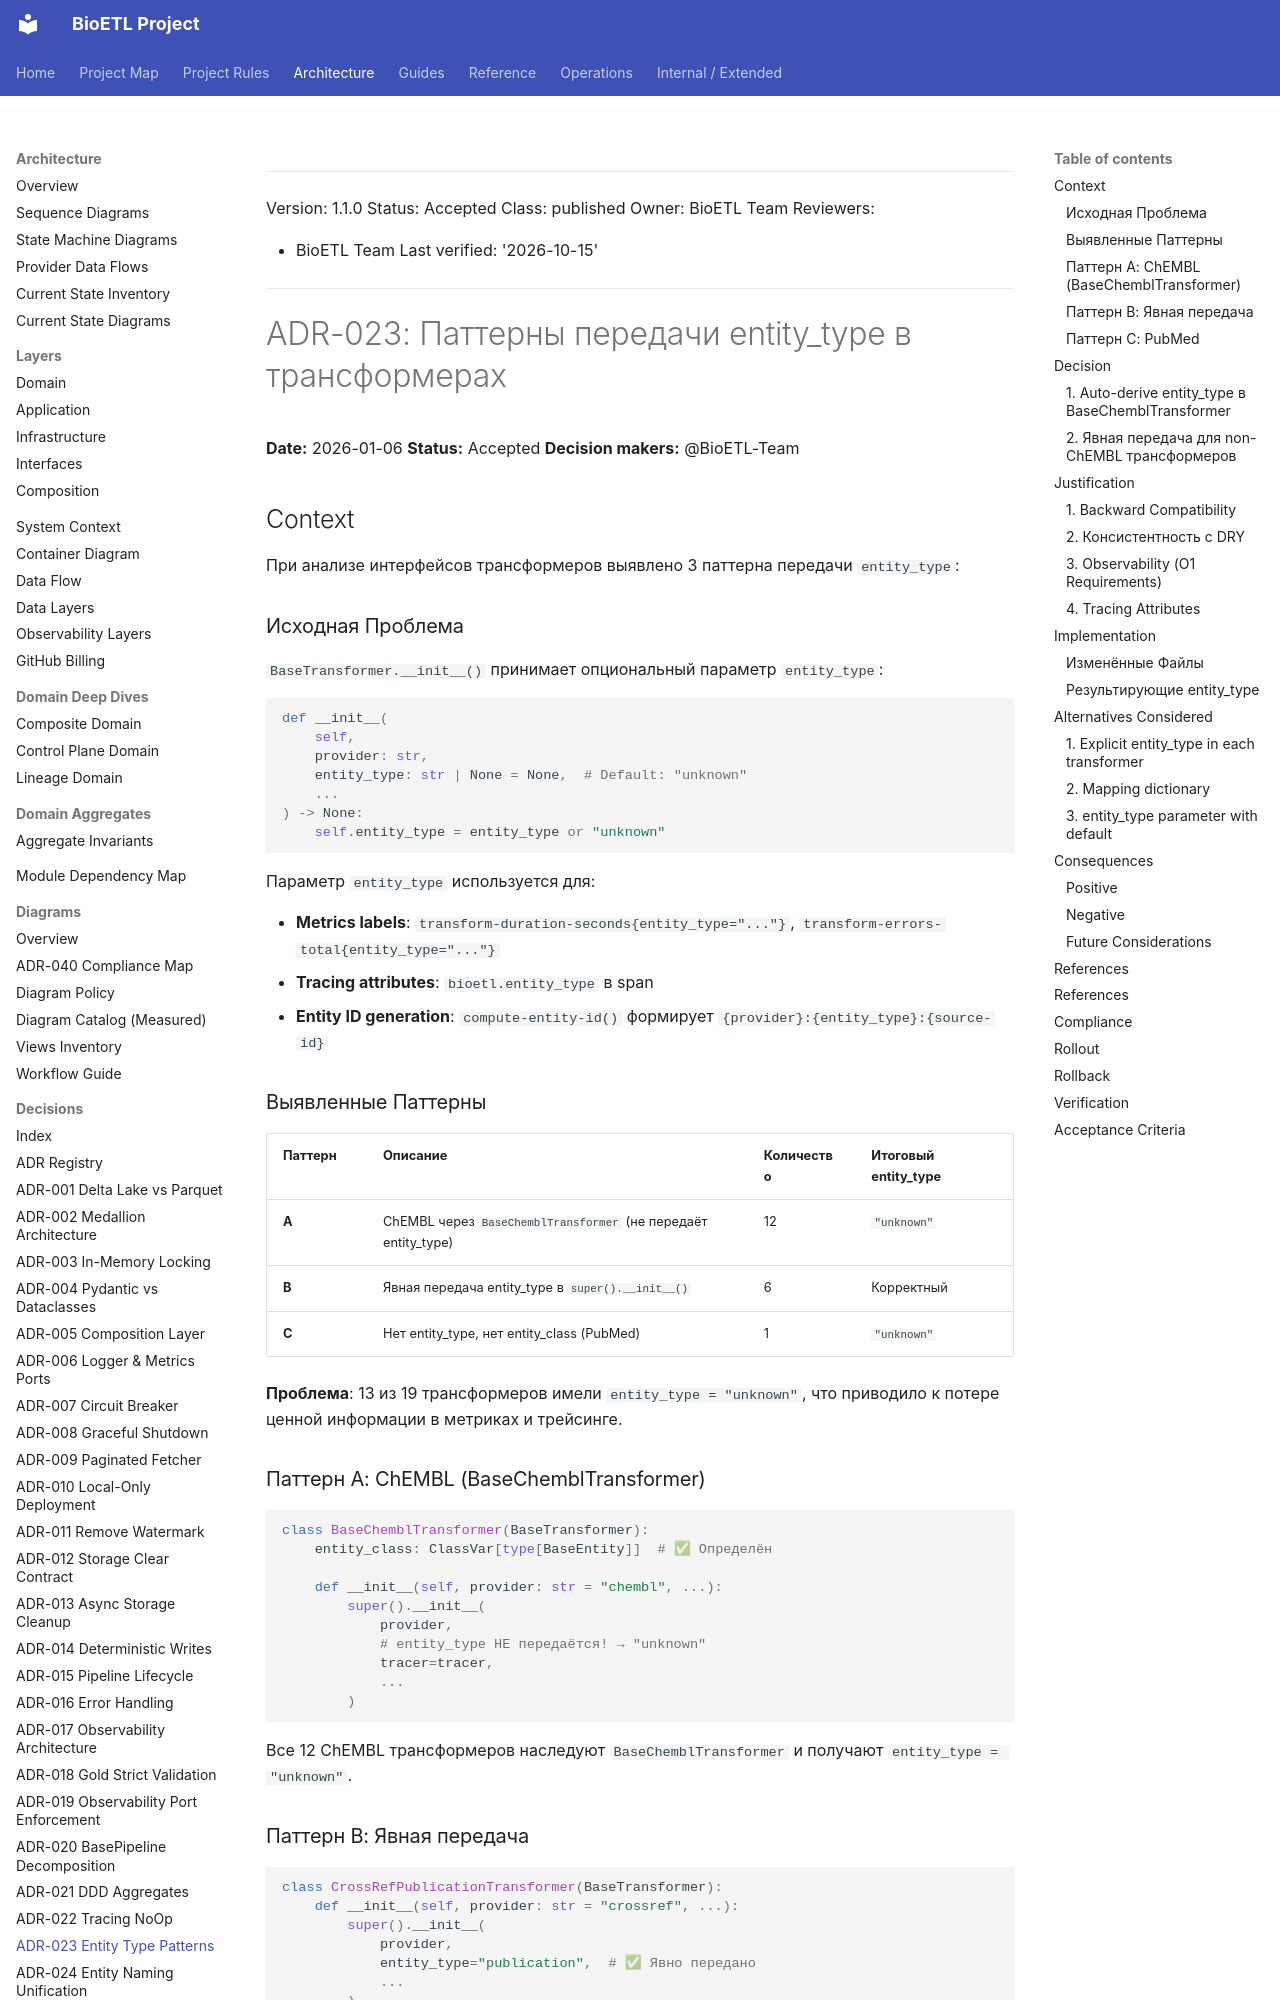

repository: SatoryKono/BioactivityDataAcquisition · page: 02-architecture/decisions/ADR-023-entity-type-patterns/index.html · generator: mkdocs

______________________________________________________________________

Version: 1.1.0
Status: Accepted
Class: published
Owner: BioETL Team
Reviewers:

- BioETL Team
  Last verified: '2026-10-15'

______________________________________________________________________

# ADR-023: Паттерны передачи entity_type в трансформерах

**Date:** 2026-01-06
**Status:** Accepted
**Decision makers:** @BioETL-Team

## Context

При анализе интерфейсов трансформеров выявлено 3 паттерна передачи `entity_type`:

### Исходная Проблема

`BaseTransformer.__init__()` принимает опциональный параметр `entity_type`:

```python
def __init__(
    self,
    provider: str,
    entity_type: str | None = None,  # Default: "unknown"
    ...
) -> None:
    self.entity_type = entity_type or "unknown"
```

Параметр `entity_type` используется для:

- **Metrics labels**: `transform-duration-seconds{entity_type="..."}`, `transform-errors-total{entity_type="..."}`
- **Tracing attributes**: `bioetl.entity_type` в span
- **Entity ID generation**: `compute-entity-id()` формирует `{provider}:{entity_type}:{source-id}`

### Выявленные Паттерны

| Паттерн | Описание                                                       | Количество | Итоговый entity_type |
| ------- | -------------------------------------------------------------- | ---------- | -------------------- |
| **A**   | ChEMBL через `BaseChemblTransformer` (не передаёт entity_type) | 12         | `"unknown"`          |
| **B**   | Явная передача entity_type в `super().__init__()`              | 6          | Корректный           |
| **C**   | Нет entity_type, нет entity_class (PubMed)                     | 1          | `"unknown"`          |

**Проблема**: 13 из 19 трансформеров имели `entity_type = "unknown"`, что приводило к потере ценной информации в метриках и трейсинге.

### Паттерн A: ChEMBL (BaseChemblTransformer)

```python
class BaseChemblTransformer(BaseTransformer):
    entity_class: ClassVar[type[BaseEntity]]  # ✅ Определён

    def __init__(self, provider: str = "chembl", ...):
        super().__init__(
            provider,
            # entity_type НЕ передаётся! → "unknown"
            tracer=tracer,
            ...
        )
```

Все 12 ChEMBL трансформеров наследуют `BaseChemblTransformer` и получают `entity_type = "unknown"`.

### Паттерн B: Явная передача

```python
class CrossRefPublicationTransformer(BaseTransformer):
    def __init__(self, provider: str = "crossref", ...):
        super().__init__(
            provider,
            entity_type="publication",  # ✅ Явно передано
            ...
        )
```
